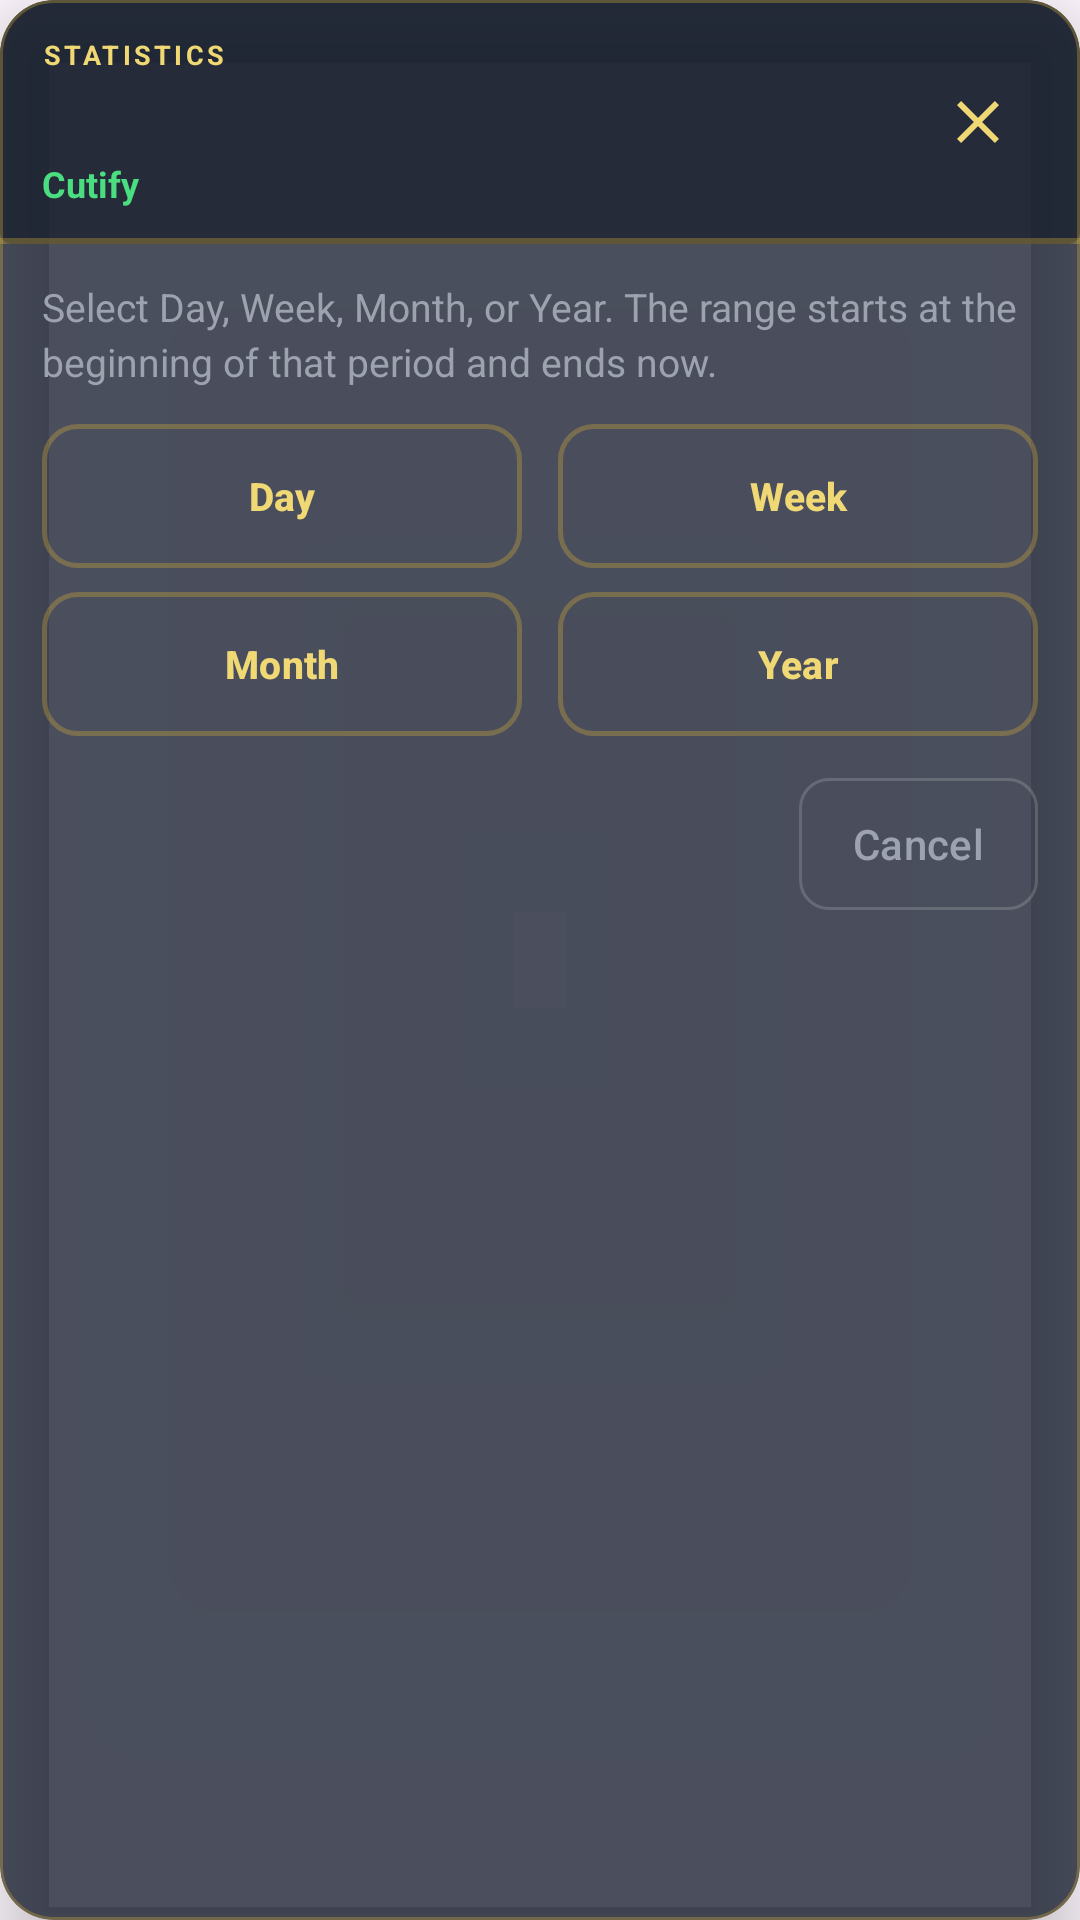

This screen was rendered from an Android layout file. Write that file and the resources it references.
<!-- AndroidManifest.xml: application theme Theme.Online_Alot -->
<!-- res/layout/dialog_super_period_picker.xml -->
<?xml version="1.0" encoding="utf-8"?>
<com.google.android.material.card.MaterialCardView xmlns:android="http://schemas.android.com/apk/res/android"
    xmlns:app="http://schemas.android.com/apk/res-auto"
    xmlns:tools="http://schemas.android.com/tools"
    android:layout_width="match_parent"
    android:layout_height="wrap_content"
    app:cardBackgroundColor="@color/super_glass_fill"
    app:cardCornerRadius="18dp"
    app:cardElevation="12dp"
    app:strokeColor="@color/super_glass_border"
    app:strokeWidth="1dp">

    <LinearLayout
        android:layout_width="match_parent"
        android:layout_height="wrap_content"
        android:orientation="vertical"
        android:paddingBottom="14dp">

        <LinearLayout
            android:layout_width="match_parent"
            android:layout_height="wrap_content"
            android:background="@drawable/bg_super_glass_dialog_header"
            android:gravity="center_vertical"
            android:orientation="horizontal"
            android:paddingHorizontal="14dp"
            android:paddingTop="12dp"
            android:paddingBottom="12dp">

            <LinearLayout
                android:layout_width="0dp"
                android:layout_height="wrap_content"
                android:layout_weight="1"
                android:orientation="vertical">

                <TextView
                    android:layout_width="wrap_content"
                    android:layout_height="wrap_content"
                    android:letterSpacing="0.12"
                    android:text="@string/super_period_picker_badge"
                    android:textAllCaps="true"
                    android:textColor="@color/splash_accent_light"
                    android:textSize="9sp"
                    android:textStyle="bold"
                    tools:ignore="SmallSp" />

                <TextView
                    android:id="@+id/tv_period_picker_title"
                    android:layout_width="match_parent"
                    android:layout_height="wrap_content"
                    android:layout_marginTop="2dp"
                    android:textColor="@color/super_section_gold"
                    android:textSize="17sp"
                    android:textStyle="bold"
                    android:shadowColor="#66FFD54F"
                    android:shadowDx="0"
                    android:shadowDy="0"
                    android:shadowRadius="8"
                    tools:text="@string/super_pick_report_period" />

                <TextView
                    android:layout_width="match_parent"
                    android:layout_height="wrap_content"
                    android:layout_marginTop="4dp"
                    android:text="@string/super_invite_branding_cutify"
                    android:textColor="@color/super_neon_green"
                    android:textSize="12sp"
                    android:textStyle="bold" />
            </LinearLayout>

            <ImageButton
                android:id="@+id/btn_period_close"
                android:layout_width="40dp"
                android:layout_height="40dp"
                android:background="?attr/selectableItemBackgroundBorderless"
                android:contentDescription="@string/admin_hs_close"
                android:padding="8dp"
                android:src="@drawable/ic_close_24"
                app:tint="@color/splash_accent_light" />
        </LinearLayout>

        <TextView
            android:layout_width="match_parent"
            android:layout_height="wrap_content"
            android:layout_marginHorizontal="14dp"
            android:layout_marginTop="12dp"
            android:lineSpacingExtra="3dp"
            android:text="@string/super_period_picker_hint"
            android:textColor="@color/splash_subtext"
            android:textSize="13sp" />

        <LinearLayout
            android:layout_width="match_parent"
            android:layout_height="wrap_content"
            android:layout_marginHorizontal="14dp"
            android:layout_marginTop="12dp"
            android:orientation="horizontal">

            <com.google.android.material.button.MaterialButton
                android:id="@+id/btn_period_day"
                style="@style/Widget.Material3.Button.OutlinedButton"
                android:layout_width="0dp"
                android:layout_height="48dp"
                android:layout_marginEnd="6dp"
                android:layout_weight="1"
                android:insetTop="0dp"
                android:insetBottom="0dp"
                android:text="@string/tab_day"
                android:textAllCaps="false"
                android:textColor="@color/splash_accent_light"
                android:textSize="13sp"
                android:textStyle="bold"
                app:cornerRadius="12dp"
                app:strokeColor="@color/super_glass_border"
                app:strokeWidth="1.5dp" />

            <com.google.android.material.button.MaterialButton
                android:id="@+id/btn_period_week"
                style="@style/Widget.Material3.Button.OutlinedButton"
                android:layout_width="0dp"
                android:layout_height="48dp"
                android:layout_marginStart="6dp"
                android:layout_weight="1"
                android:insetTop="0dp"
                android:insetBottom="0dp"
                android:text="@string/tab_week"
                android:textAllCaps="false"
                android:textColor="@color/splash_accent_light"
                android:textSize="13sp"
                android:textStyle="bold"
                app:cornerRadius="12dp"
                app:strokeColor="@color/super_glass_border"
                app:strokeWidth="1.5dp" />
        </LinearLayout>

        <LinearLayout
            android:layout_width="match_parent"
            android:layout_height="wrap_content"
            android:layout_marginHorizontal="14dp"
            android:layout_marginTop="8dp"
            android:orientation="horizontal">

            <com.google.android.material.button.MaterialButton
                android:id="@+id/btn_period_month"
                style="@style/Widget.Material3.Button.OutlinedButton"
                android:layout_width="0dp"
                android:layout_height="48dp"
                android:layout_marginEnd="6dp"
                android:layout_weight="1"
                android:insetTop="0dp"
                android:insetBottom="0dp"
                android:text="@string/tab_month"
                android:textAllCaps="false"
                android:textColor="@color/splash_accent_light"
                android:textSize="13sp"
                android:textStyle="bold"
                app:cornerRadius="12dp"
                app:strokeColor="@color/super_glass_border"
                app:strokeWidth="1.5dp" />

            <com.google.android.material.button.MaterialButton
                android:id="@+id/btn_period_year"
                style="@style/Widget.Material3.Button.OutlinedButton"
                android:layout_width="0dp"
                android:layout_height="48dp"
                android:layout_marginStart="6dp"
                android:layout_weight="1"
                android:insetTop="0dp"
                android:insetBottom="0dp"
                android:text="@string/tab_year"
                android:textAllCaps="false"
                android:textColor="@color/splash_accent_light"
                android:textSize="13sp"
                android:textStyle="bold"
                app:cornerRadius="12dp"
                app:strokeColor="@color/super_glass_border"
                app:strokeWidth="1.5dp" />
        </LinearLayout>

        <com.google.android.material.button.MaterialButton
            android:id="@+id/btn_period_cancel"
            style="@style/Widget.Material3.Button.OutlinedButton"
            android:layout_width="wrap_content"
            android:layout_height="44dp"
            android:layout_gravity="end"
            android:layout_marginHorizontal="14dp"
            android:layout_marginTop="14dp"
            android:insetTop="0dp"
            android:insetBottom="0dp"
            android:minWidth="0dp"
            android:paddingHorizontal="18dp"
            android:text="@string/admin_cancel_btn"
            android:textAllCaps="false"
            android:textColor="@color/splash_subtext"
            app:cornerRadius="10dp"
            app:strokeColor="@color/super_glass_tab_idle_stroke"
            app:strokeWidth="1dp" />
    </LinearLayout>
</com.google.android.material.card.MaterialCardView>
<!-- resources referenced by this layout -->
<resources>
  <color name="splash_accent_light">#F0D875</color>
  <color name="splash_subtext">#9CA3AF</color>
  <color name="super_glass_border">#55D4AF37</color>
  <color name="super_glass_fill">#C0101828</color>
  <color name="super_glass_tab_idle_stroke">#28FFFFFF</color>
  <color name="super_neon_green">#4ADE80</color>
  <color name="super_section_gold">#FFE8C96A</color>
  <!-- drawable bg_super_glass_dialog_header (drawable) -->
  <?xml version="1.0" encoding="utf-8"?>
  <layer-list xmlns:android="http://schemas.android.com/apk/res/android">
      <item>
          <shape android:shape="rectangle">
              <solid android:color="@color/super_glass_header_fill" />
              <corners
                  android:topLeftRadius="18dp"
                  android:topRightRadius="18dp"
                  android:bottomLeftRadius="4dp"
                  android:bottomRightRadius="4dp" />
          </shape>
      </item>
      <item android:gravity="bottom">
          <shape android:shape="rectangle">
              <size android:height="2dp" />
              <solid android:color="@color/super_glass_border" />
          </shape>
      </item>
  </layer-list>
  <!-- drawable ic_close_24 (drawable) -->
  <?xml version="1.0" encoding="utf-8"?>
  <vector xmlns:android="http://schemas.android.com/apk/res/android"
      android:width="24dp"
      android:height="24dp"
      android:viewportWidth="24"
      android:viewportHeight="24">
      <path
          android:fillColor="@color/splash_subtext"
          android:pathData="M19,6.41L17.59,5 12,10.59 6.41,5 5,6.41 10.59,12 5,17.59 6.41,19 12,13.41 17.59,19 19,17.59 13.41,12z" />
  </vector>
  <string name="admin_cancel_btn">Cancel</string>
  <string name="admin_hs_close">Close</string>
  <string name="super_invite_branding_cutify">Cutify</string>
  <string name="super_period_picker_badge">Statistics</string>
  <string name="super_period_picker_hint">Select Day, Week, Month, or Year. The range starts at the beginning of that period and ends now.</string>
  <string name="super_pick_report_period">Choose report period</string>
  <string name="tab_day">Day</string>
  <string name="tab_month">Month</string>
  <string name="tab_week">Week</string>
  <string name="tab_year">Year</string>
  <style name="Theme.Online_Alot" parent="Base.Theme.Online_Alot">
          <item name="android:statusBarColor">@color/splash_background</item>
          <item name="android:navigationBarColor">@color/splash_gradient_end</item>
          <item name="android:windowLightStatusBar">false</item>
      </style>
  <color name="super_glass_header_fill">#AA121A28</color>
  <style name="Base.Theme.Online_Alot" parent="Theme.Material3.DayNight.NoActionBar">
          
          
      </style>
  <color name="splash_background">#0D1321</color>
  <color name="splash_gradient_end">#16213E</color>
</resources>
